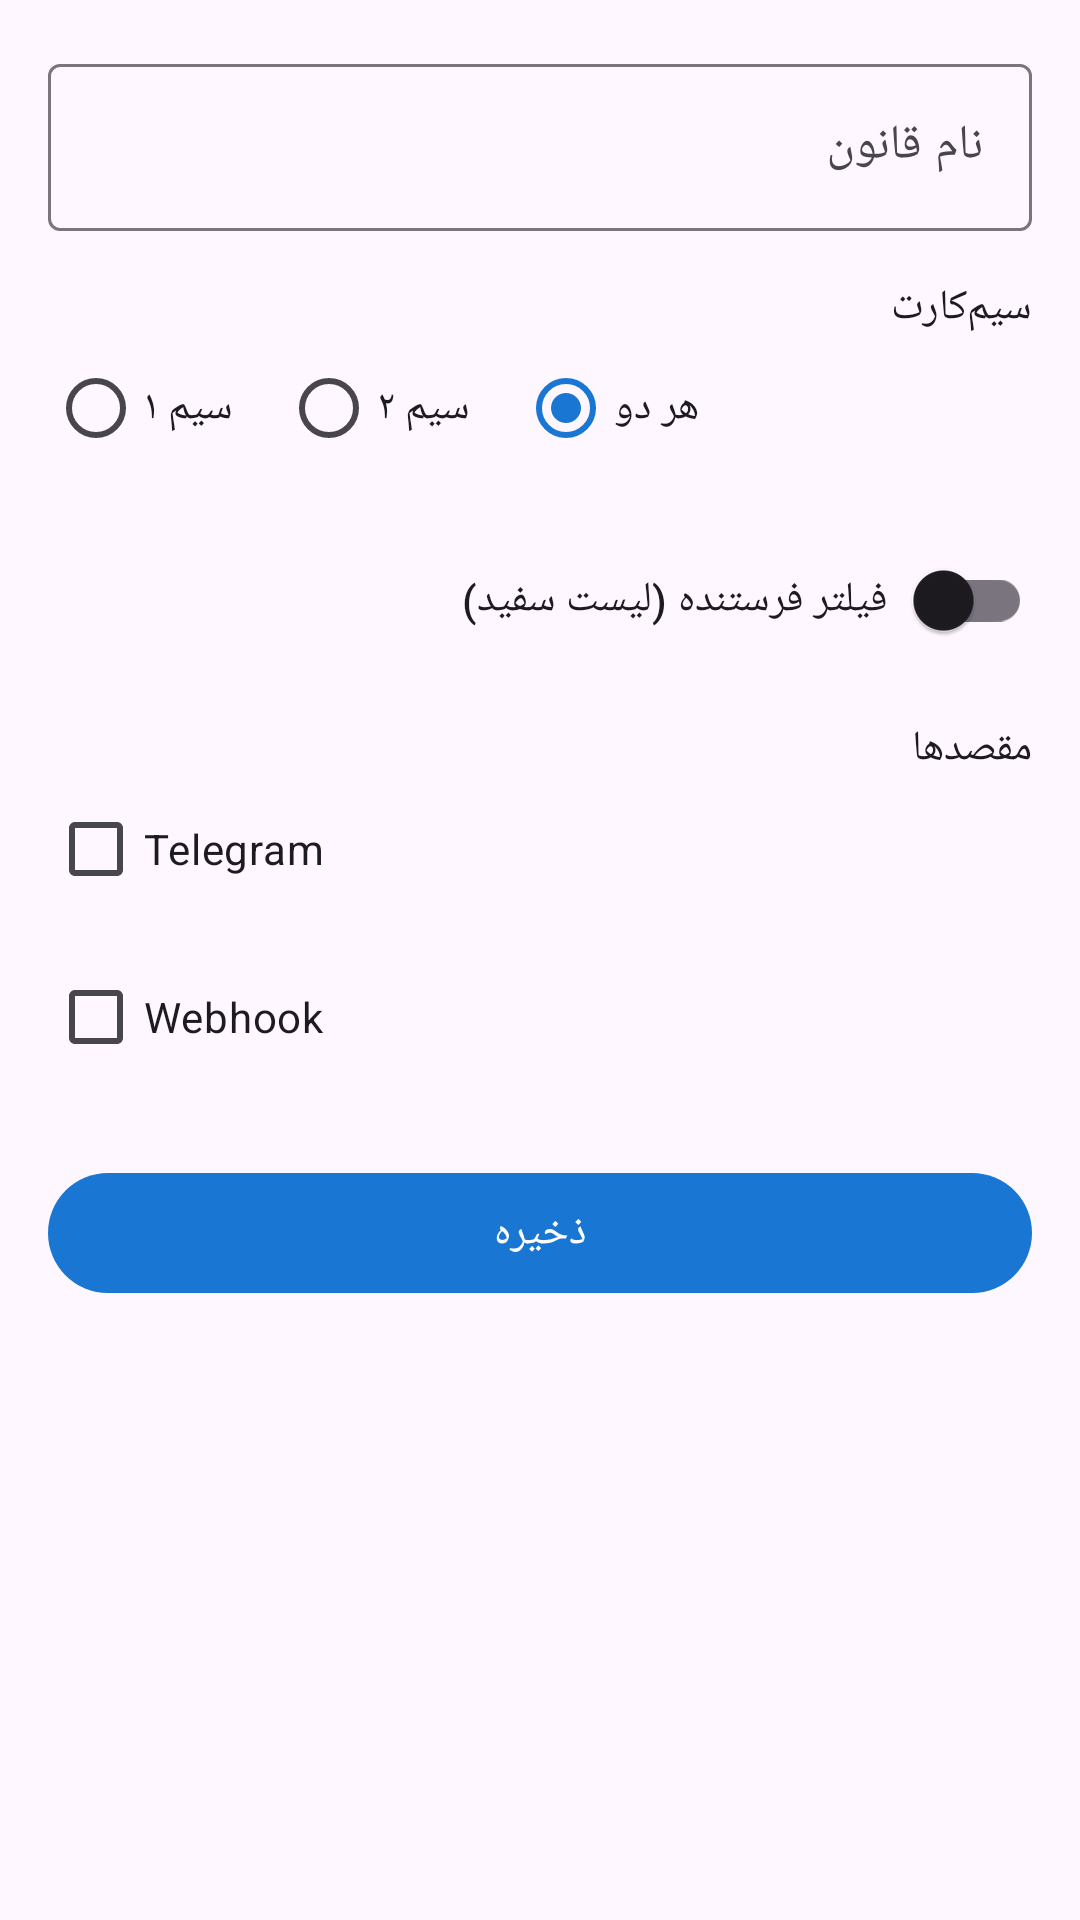

Reconstruct the res/layout file that produces this screen, plus the resources it refers to.
<!-- AndroidManifest.xml: application theme Theme.SMSForwarder -->
<!-- res/layout/fragment_rule_editor.xml -->
<?xml version="1.0" encoding="utf-8"?>
<ScrollView
    xmlns:android="http://schemas.android.com/apk/res/android"
    xmlns:app="http://schemas.android.com/apk/res-auto"
    android:layout_width="match_parent"
    android:layout_height="match_parent">

    <LinearLayout
        android:layout_width="match_parent"
        android:layout_height="wrap_content"
        android:orientation="vertical"
        android:padding="16dp">

        
        <com.google.android.material.textfield.TextInputLayout
            android:layout_width="match_parent"
            android:layout_height="wrap_content"
            android:hint="@string/rule_name"
            style="@style/Widget.Material3.TextInputLayout.OutlinedBox">

            <com.google.android.material.textfield.TextInputEditText
                android:id="@+id/edit_rule_name"
                android:layout_width="match_parent"
                android:layout_height="wrap_content"
                android:inputType="text"
                android:maxLines="1" />
        </com.google.android.material.textfield.TextInputLayout>

        
        <TextView
            android:layout_width="match_parent"
            android:layout_height="wrap_content"
            android:layout_marginTop="16dp"
            android:text="@string/sim_selection"
            android:textAppearance="@style/TextAppearance.Material3.LabelLarge" />

        <RadioGroup
            android:id="@+id/radio_group_sim"
            android:layout_width="match_parent"
            android:layout_height="wrap_content"
            android:orientation="horizontal">

            <RadioButton
                android:id="@+id/radio_sim1"
                android:layout_width="wrap_content"
                android:layout_height="wrap_content"
                android:text="@string/sim1" />

            <RadioButton
                android:id="@+id/radio_sim2"
                android:layout_width="wrap_content"
                android:layout_height="wrap_content"
                android:layout_marginStart="16dp"
                android:text="@string/sim2" />

            <RadioButton
                android:id="@+id/radio_sim_both"
                android:layout_width="wrap_content"
                android:layout_height="wrap_content"
                android:layout_marginStart="16dp"
                android:checked="true"
                android:text="@string/sim_both" />
        </RadioGroup>

        
        <LinearLayout
            android:layout_width="match_parent"
            android:layout_height="wrap_content"
            android:layout_marginTop="16dp"
            android:gravity="center_vertical"
            android:orientation="horizontal">

            <TextView
                android:layout_width="0dp"
                android:layout_height="wrap_content"
                android:layout_weight="1"
                android:text="@string/whitelist_filter"
                android:textAppearance="@style/TextAppearance.Material3.LabelLarge" />

            <com.google.android.material.switchmaterial.SwitchMaterial
                android:id="@+id/switch_sender_filter"
                android:layout_width="wrap_content"
                android:layout_height="wrap_content" />
        </LinearLayout>

        
        <LinearLayout
            android:id="@+id/group_sender_list"
            android:layout_width="match_parent"
            android:layout_height="wrap_content"
            android:orientation="vertical"
            android:visibility="gone">

            <com.google.android.material.chip.ChipGroup
                android:id="@+id/chip_group_senders"
                android:layout_width="match_parent"
                android:layout_height="wrap_content"
                android:layout_marginTop="8dp" />

            <LinearLayout
                android:layout_width="match_parent"
                android:layout_height="wrap_content"
                android:gravity="center_vertical"
                android:orientation="horizontal">

                <com.google.android.material.textfield.TextInputLayout
                    android:layout_width="0dp"
                    android:layout_height="wrap_content"
                    android:layout_weight="1"
                    android:hint="@string/add_number"
                    style="@style/Widget.Material3.TextInputLayout.OutlinedBox">

                    <com.google.android.material.textfield.TextInputEditText
                        android:id="@+id/edit_new_sender"
                        android:layout_width="match_parent"
                        android:layout_height="wrap_content"
                        android:inputType="phone" />
                </com.google.android.material.textfield.TextInputLayout>

                <com.google.android.material.button.MaterialButton
                    android:id="@+id/button_add_sender"
                    android:layout_width="wrap_content"
                    android:layout_height="wrap_content"
                    android:layout_marginStart="8dp"
                    android:text="@string/add" />
            </LinearLayout>
        </LinearLayout>

        
        <TextView
            android:layout_width="match_parent"
            android:layout_height="wrap_content"
            android:layout_marginTop="16dp"
            android:text="@string/destinations"
            android:textAppearance="@style/TextAppearance.Material3.LabelLarge" />

        <CheckBox
            android:id="@+id/checkbox_telegram"
            android:layout_width="match_parent"
            android:layout_height="wrap_content"
            android:text="@string/telegram" />

        
        <LinearLayout
            android:id="@+id/group_telegram"
            android:layout_width="match_parent"
            android:layout_height="wrap_content"
            android:orientation="vertical"
            android:paddingStart="16dp"
            android:visibility="gone">

            <com.google.android.material.textfield.TextInputLayout
                android:layout_width="match_parent"
                android:layout_height="wrap_content"
                android:layout_marginTop="8dp"
                android:hint="@string/telegram_token"
                style="@style/Widget.Material3.TextInputLayout.OutlinedBox">

                <com.google.android.material.textfield.TextInputEditText
                    android:id="@+id/edit_telegram_token"
                    android:layout_width="match_parent"
                    android:layout_height="wrap_content"
                    android:inputType="text" />
            </com.google.android.material.textfield.TextInputLayout>

            <com.google.android.material.textfield.TextInputLayout
                android:layout_width="match_parent"
                android:layout_height="wrap_content"
                android:layout_marginTop="8dp"
                android:hint="@string/telegram_chat_id"
                style="@style/Widget.Material3.TextInputLayout.OutlinedBox">

                <com.google.android.material.textfield.TextInputEditText
                    android:id="@+id/edit_telegram_chat_id"
                    android:layout_width="match_parent"
                    android:layout_height="wrap_content"
                    android:inputType="text" />
            </com.google.android.material.textfield.TextInputLayout>
        </LinearLayout>

        <CheckBox
            android:id="@+id/checkbox_webhook"
            android:layout_width="match_parent"
            android:layout_height="wrap_content"
            android:layout_marginTop="8dp"
            android:text="@string/webhook" />

        
        <LinearLayout
            android:id="@+id/group_webhook"
            android:layout_width="match_parent"
            android:layout_height="wrap_content"
            android:orientation="vertical"
            android:paddingStart="16dp"
            android:visibility="gone">

            <com.google.android.material.textfield.TextInputLayout
                android:layout_width="match_parent"
                android:layout_height="wrap_content"
                android:layout_marginTop="8dp"
                android:hint="@string/webhook_url"
                style="@style/Widget.Material3.TextInputLayout.OutlinedBox">

                <com.google.android.material.textfield.TextInputEditText
                    android:id="@+id/edit_webhook_url"
                    android:layout_width="match_parent"
                    android:layout_height="wrap_content"
                    android:inputType="textUri" />
            </com.google.android.material.textfield.TextInputLayout>
        </LinearLayout>

        
        <com.google.android.material.button.MaterialButton
            android:id="@+id/button_save"
            android:layout_width="match_parent"
            android:layout_height="wrap_content"
            android:layout_marginTop="24dp"
            android:text="@string/save" />

    </LinearLayout>
</ScrollView>
<!-- resources referenced by this layout -->
<resources>
  <string name="add">افزودن</string>
  <string name="add_number">افزودن شماره</string>
  <string name="destinations">مقصدها</string>
  <string name="rule_name">نام قانون</string>
  <string name="save">ذخیره</string>
  <string name="sim1">سیم ۱</string>
  <string name="sim2">سیم ۲</string>
  <string name="sim_both">هر دو</string>
  <string name="sim_selection">سیم‌کارت</string>
  <string name="telegram">Telegram</string>
  <string name="telegram_chat_id">شناسه گفتگو (Chat ID)</string>
  <string name="telegram_token">توکن ربات Telegram</string>
  <string name="webhook">Webhook</string>
  <string name="webhook_url">آدرس Webhook</string>
  <string name="whitelist_filter">فیلتر فرستنده (لیست سفید)</string>
  <style name="Theme.SMSForwarder" parent="Theme.Material3.DayNight.NoActionBar">
          <item name="colorPrimary">@color/primary</item>
          <item name="colorPrimaryVariant">@color/primary_dark</item>
          <item name="colorOnPrimary">@color/white</item>
          <item name="colorSecondary">@color/accent</item>
          <item name="colorOnSecondary">@color/black</item>
          <item name="android:statusBarColor" tools:targetApi="l">?attr/colorPrimaryVariant</item>
      </style>
  <color name="primary">#FF1976D2</color>
  <color name="primary_dark">#FF0D47A1</color>
  <color name="white">#FFFFFFFF</color>
  <color name="accent">#FF4CAF50</color>
  <color name="black">#FF000000</color>
</resources>
